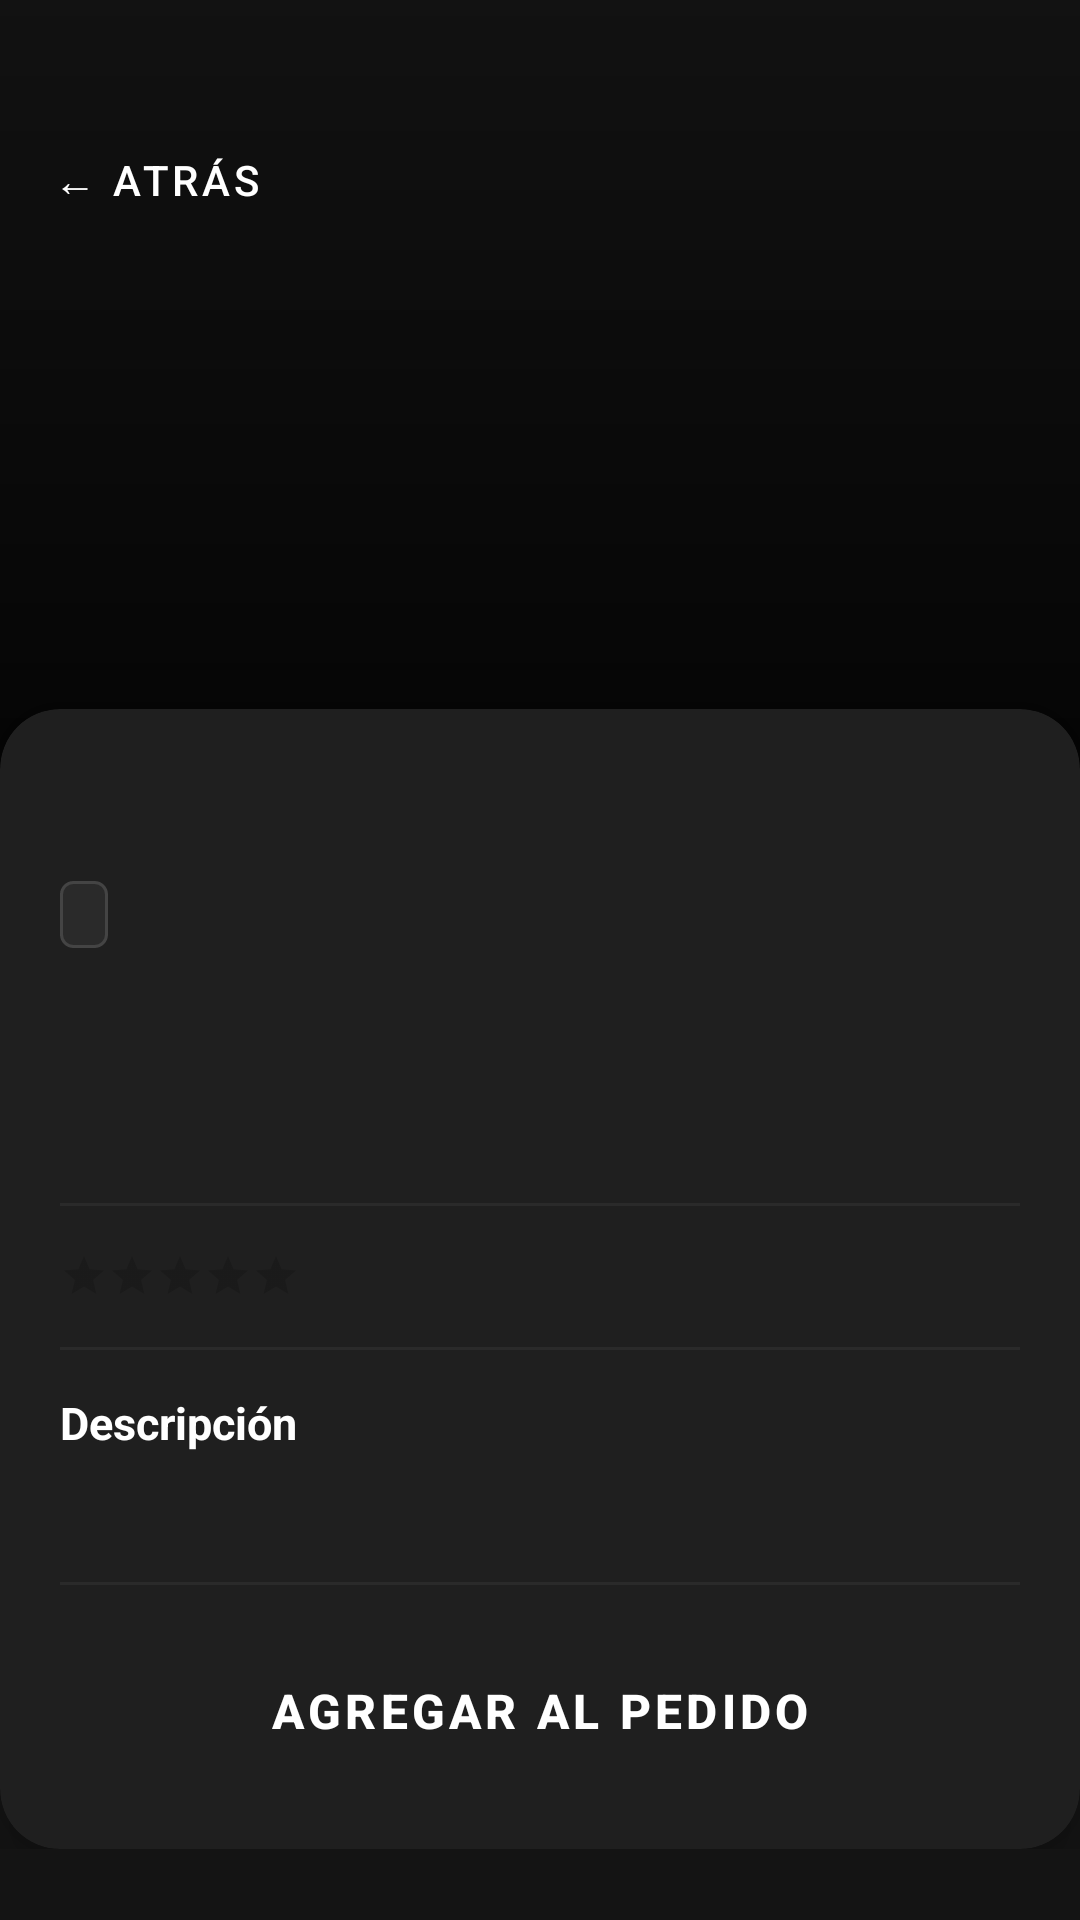

Reconstruct the res/layout file that produces this screen, plus the resources it refers to.
<!-- AndroidManifest.xml: application theme Theme.MyAppZegel -->
<!-- res/layout/activity_food_detail.xml -->
<?xml version="1.0" encoding="utf-8"?>
<androidx.core.widget.NestedScrollView
    xmlns:android="http://schemas.android.com/apk/res/android"
    xmlns:app="http://schemas.android.com/apk/res-auto"
    android:layout_width="match_parent"
    android:layout_height="match_parent"
    android:background="@color/bg_main">

    <androidx.constraintlayout.widget.ConstraintLayout
        android:layout_width="match_parent"
        android:layout_height="wrap_content"
        android:paddingBottom="32dp">

        
        <FrameLayout
            android:id="@+id/ivFoodDetailImage"
            android:layout_width="0dp"
            android:layout_height="260dp"
            app:layout_constraintEnd_toEndOf="parent"
            app:layout_constraintStart_toStartOf="parent"
            app:layout_constraintTop_toTopOf="parent">

            <ImageView
                android:id="@+id/ivFoodDetailImageView"
                android:layout_width="match_parent"
                android:layout_height="match_parent"
                android:scaleType="centerCrop"
                android:contentDescription="@string/cd_food_image"
                android:visibility="gone" />

            <View
                android:layout_width="match_parent"
                android:layout_height="match_parent"
                android:background="@drawable/gradient_overlay" />

            <TextView
                android:id="@+id/tvFoodDetailImageInitial"
                android:layout_width="wrap_content"
                android:layout_height="wrap_content"
                android:layout_gravity="center"
                android:textColor="#55FFFFFF"
                android:textSize="96sp"
                android:textStyle="bold" />
        </FrameLayout>

        
        <Button
            android:id="@+id/btnBack"
            style="@style/Widget.CineFood.BackButton"
            android:layout_width="wrap_content"
            android:layout_height="wrap_content"
            android:layout_marginStart="8dp"
            android:layout_marginTop="36dp"
            android:text="@string/btn_back"
            android:textSize="14sp"
            app:layout_constraintStart_toStartOf="parent"
            app:layout_constraintTop_toTopOf="parent" />

        
        <androidx.cardview.widget.CardView
            android:id="@+id/cardFoodContent"
            android:layout_width="0dp"
            android:layout_height="wrap_content"
            android:layout_marginTop="-24dp"
            app:cardBackgroundColor="@color/bg_card"
            app:cardCornerRadius="20dp"
            app:cardElevation="8dp"
            app:layout_constraintEnd_toEndOf="parent"
            app:layout_constraintStart_toStartOf="parent"
            app:layout_constraintTop_toBottomOf="@+id/ivFoodDetailImage">

            <LinearLayout
                android:layout_width="match_parent"
                android:layout_height="wrap_content"
                android:orientation="vertical"
                android:padding="20dp">

                
                <TextView
                    android:id="@+id/tvFoodDetailName"
                    android:layout_width="match_parent"
                    android:layout_height="wrap_content"
                    android:textColor="@color/text_primary"
                    android:textSize="22sp"
                    android:textStyle="bold" />

                
                <LinearLayout
                    android:layout_width="match_parent"
                    android:layout_height="wrap_content"
                    android:layout_marginTop="8dp"
                    android:gravity="center_vertical"
                    android:orientation="horizontal">

                    <TextView
                        android:id="@+id/tvFoodDetailCategory"
                        android:layout_width="wrap_content"
                        android:layout_height="wrap_content"
                        android:background="@drawable/bg_badge"
                        android:paddingHorizontal="8dp"
                        android:paddingVertical="3dp"
                        android:textColor="@color/text_secondary"
                        android:textSize="12sp" />

                    <View
                        android:layout_width="0dp"
                        android:layout_height="0dp"
                        android:layout_weight="1" />

                    <TextView
                        android:id="@+id/tvFoodDetailAvailability"
                        android:layout_width="wrap_content"
                        android:layout_height="wrap_content"
                        android:textColor="@color/text_secondary"
                        android:textSize="12sp" />
                </LinearLayout>

                
                <TextView
                    android:id="@+id/tvFoodDetailPrice"
                    android:layout_width="wrap_content"
                    android:layout_height="wrap_content"
                    android:layout_marginTop="12dp"
                    android:textColor="@color/accent_red"
                    android:textSize="28sp"
                    android:textStyle="bold" />

                
                <TextView
                    android:id="@+id/tvFoodDetailTime"
                    android:layout_width="wrap_content"
                    android:layout_height="wrap_content"
                    android:layout_marginTop="4dp"
                    android:textColor="@color/text_secondary"
                    android:textSize="13sp" />

                
                <View
                    android:layout_width="match_parent"
                    android:layout_height="1dp"
                    android:layout_marginVertical="14dp"
                    android:background="@color/bg_surface" />

                
                <LinearLayout
                    android:layout_width="match_parent"
                    android:layout_height="wrap_content"
                    android:gravity="center_vertical"
                    android:orientation="horizontal">

                    <RatingBar
                        android:id="@+id/ratingBarFood"
                        style="?android:attr/ratingBarStyleSmall"
                        android:layout_width="wrap_content"
                        android:layout_height="wrap_content"
                        android:isIndicator="true"
                        android:numStars="5"
                        android:progressTint="@color/accent_gold"
                        android:stepSize="0.5" />

                    <TextView
                        android:id="@+id/tvFoodDetailRatingValue"
                        android:layout_width="wrap_content"
                        android:layout_height="wrap_content"
                        android:layout_marginStart="10dp"
                        android:textColor="@color/accent_gold"
                        android:textSize="14sp"
                        android:textStyle="bold" />
                </LinearLayout>

                
                <View
                    android:layout_width="match_parent"
                    android:layout_height="1dp"
                    android:layout_marginVertical="14dp"
                    android:background="@color/bg_surface" />

                
                <TextView
                    android:layout_width="match_parent"
                    android:layout_height="wrap_content"
                    android:layout_marginBottom="8dp"
                    android:text="Descripción"
                    android:textColor="@color/text_primary"
                    android:textSize="15sp"
                    android:textStyle="bold" />

                
                <TextView
                    android:id="@+id/tvFoodDetailDescription"
                    android:layout_width="match_parent"
                    android:layout_height="wrap_content"
                    android:lineSpacingMultiplier="1.5"
                    android:textColor="@color/text_secondary"
                    android:textSize="14sp" />

                
                <View
                    android:layout_width="match_parent"
                    android:layout_height="1dp"
                    android:layout_marginVertical="16dp"
                    android:background="@color/bg_surface" />

                
                <Button
                    android:id="@+id/btnAddToOrder"
                    style="@style/Widget.CineFood.PrimaryButton"
                    android:layout_width="match_parent"
                    android:layout_height="52dp"
                    android:text="@string/btn_add_order"
                    android:textSize="16sp"
                    android:textStyle="bold" />

            </LinearLayout>
        </androidx.cardview.widget.CardView>

    </androidx.constraintlayout.widget.ConstraintLayout>
</androidx.core.widget.NestedScrollView>
<!-- resources referenced by this layout -->
<resources>
  <color name="accent_gold">#F5C518</color>
  <color name="accent_red">#E50914</color>
  <color name="bg_card">#1F1F1F</color>
  <color name="bg_main">#141414</color>
  <color name="bg_surface">#2A2A2A</color>
  <color name="text_primary">#FFFFFF</color>
  <color name="text_secondary">#B3B3B3</color>
  <!-- drawable bg_badge (drawable) -->
  <?xml version="1.0" encoding="utf-8"?>
  <shape xmlns:android="http://schemas.android.com/apk/res/android"
      android:shape="rectangle">
      <solid android:color="#2A2A2A" />
      <corners android:radius="4dp" />
      <stroke
          android:width="1dp"
          android:color="#444444" />
  </shape>
  <!-- drawable gradient_overlay (drawable) -->
  <?xml version="1.0" encoding="utf-8"?>
  <shape xmlns:android="http://schemas.android.com/apk/res/android"
      android:shape="rectangle">
      <gradient
          android:angle="270"
          android:endColor="#CC000000"
          android:startColor="#22000000"
          android:type="linear" />
  </shape>
  <string name="btn_add_order">Agregar al Pedido</string>
  <string name="btn_back">← Atrás</string>
  <string name="cd_food_image">Imagen del plato</string>
  <style name="Widget.CineFood.BackButton" parent="Widget.MaterialComponents.Button.TextButton">
          <item name="android:textColor">@color/text_primary</item>
          <item name="rippleColor">@color/bg_surface</item>
      </style>
  <style name="Widget.CineFood.PrimaryButton" parent="Widget.MaterialComponents.Button">
          <item name="backgroundTint">@color/btn_primary</item>
          <item name="android:textColor">@color/text_primary</item>
          <item name="cornerRadius">12dp</item>
      </style>
  <style name="Theme.MyAppZegel" parent="Theme.MaterialComponents.DayNight.NoActionBar">
          <item name="colorPrimary">@color/colorPrimary</item>
          <item name="colorPrimaryDark">@color/colorPrimaryDark</item>
          <item name="colorAccent">@color/colorAccent</item>
          <item name="android:windowBackground">@color/bg_main</item>
          <item name="android:statusBarColor">@color/bg_main</item>
          <item name="android:navigationBarColor">@color/bg_main</item>
      </style>
  <color name="btn_primary">#E50914</color>
  <color name="colorPrimary">#E50914</color>
  <color name="colorPrimaryDark">#B20710</color>
  <color name="colorAccent">#E50914</color>
</resources>
